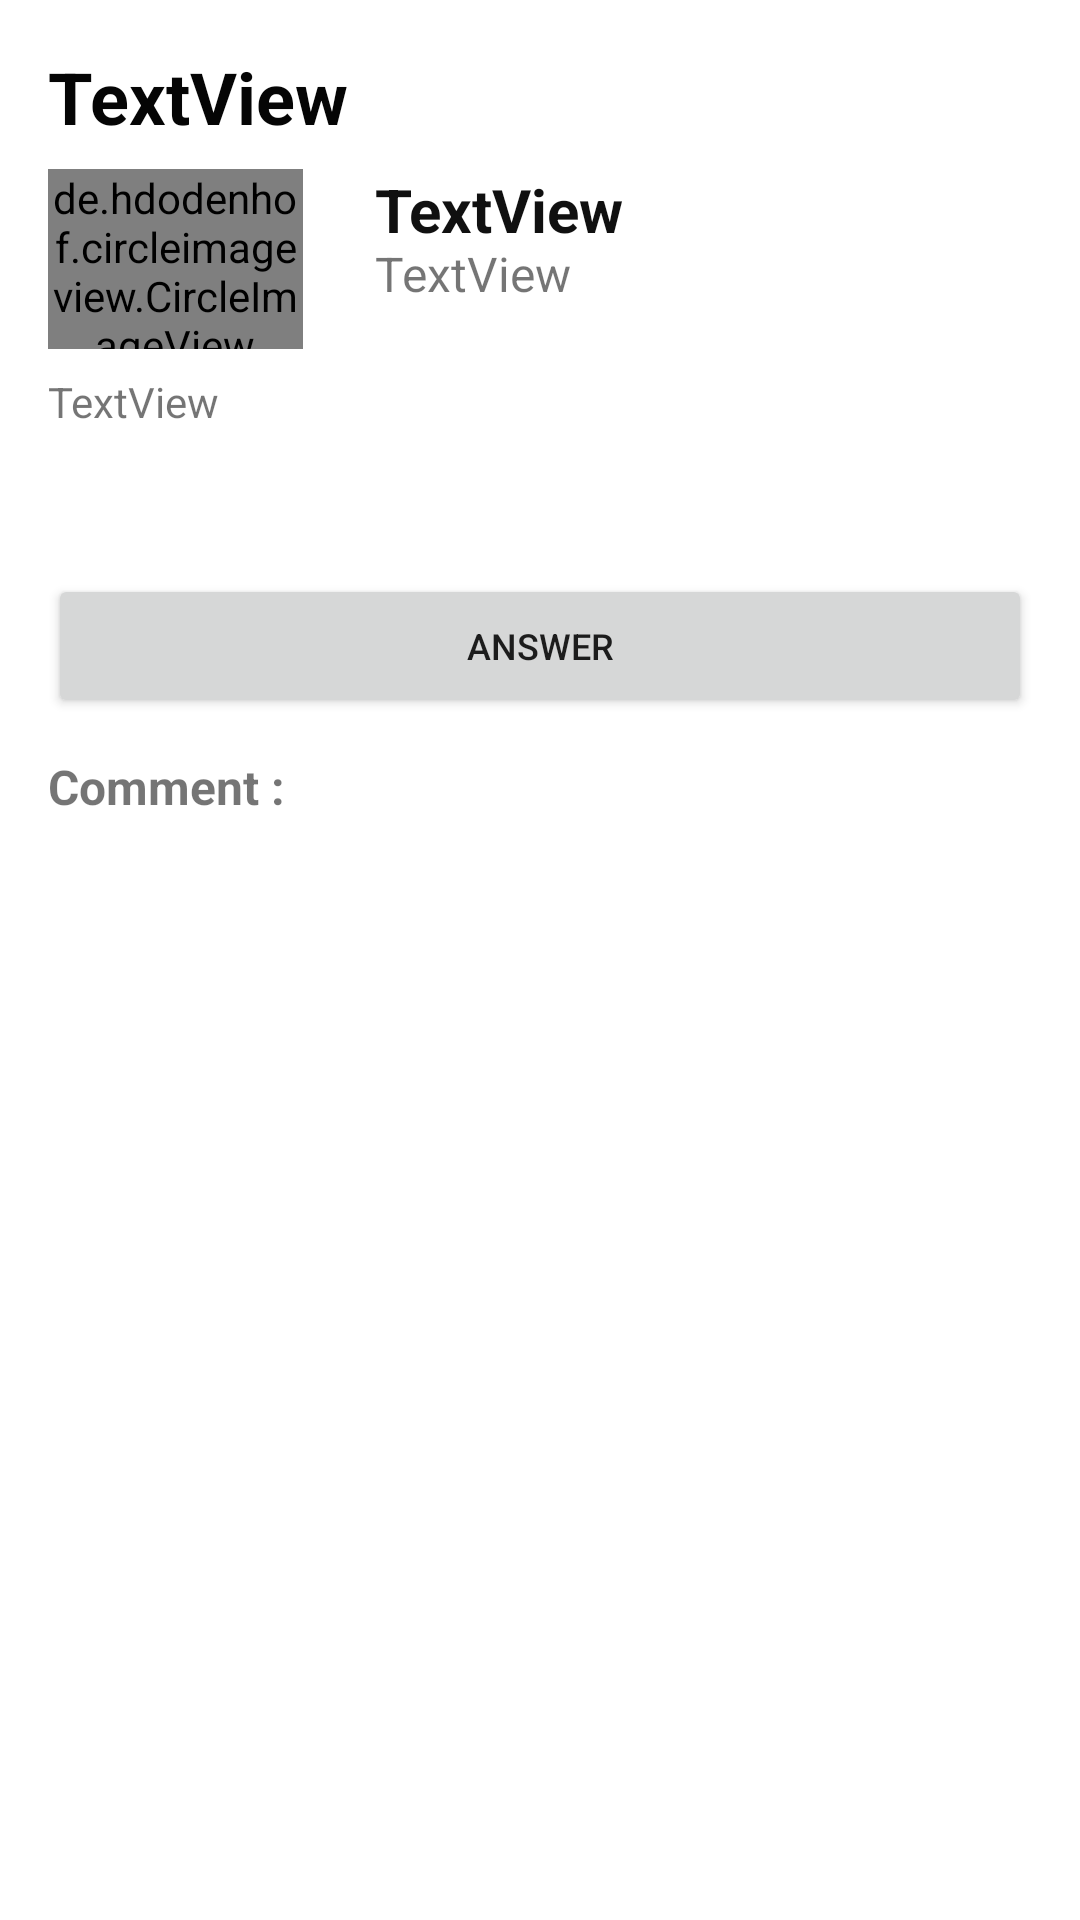

The Android layout XML behind this screen, and the referenced resources:
<!-- AndroidManifest.xml: application theme Theme.GaweKerjo -->
<!-- res/layout/activity_detailpost.xml -->
<?xml version="1.0" encoding="utf-8"?>
<androidx.constraintlayout.widget.ConstraintLayout xmlns:android="http://schemas.android.com/apk/res/android"
    xmlns:app="http://schemas.android.com/apk/res-auto"
    xmlns:tools="http://schemas.android.com/tools"
    android:layout_width="match_parent"
    android:layout_height="match_parent"
    tools:context=".view.DetailpostActivity">

    <TextView
        android:id="@+id/txtUser"
        android:layout_width="0dp"
        android:layout_height="wrap_content"
        android:layout_marginStart="24dp"
        android:maxLines="1"
        android:text="TextView"
        android:textColor="#101010"
        android:textSize="20sp"
        android:textStyle="bold"
        app:layout_constraintStart_toEndOf="@+id/imgProfileFriendList"
        app:layout_constraintTop_toTopOf="@+id/imgProfileFriendList" />

    <de.hdodenhof.circleimageview.CircleImageView
        android:id="@+id/imgProfileFriendList"
        android:layout_width="85dp"
        android:layout_height="60dp"
        android:layout_marginTop="8dp"
        android:layout_weight="0"
        android:src="@drawable/anon"
        app:layout_constraintStart_toStartOf="@+id/txtTitle"
        app:layout_constraintTop_toBottomOf="@+id/txtTitle" />

    <TextView
        android:id="@+id/txtTitle"
        android:layout_width="wrap_content"
        android:layout_height="wrap_content"
        android:layout_marginStart="16dp"
        android:layout_marginTop="16dp"
        android:maxLines="5"
        android:text="TextView"
        android:textColor="#050505"
        android:textSize="24sp"
        android:textStyle="bold"
        app:layout_constraintStart_toStartOf="parent"
        app:layout_constraintTop_toTopOf="parent" />

    <TextView
        android:id="@+id/txtKeterangan"
        android:layout_width="380dp"
        android:layout_height="55dp"
        android:layout_marginStart="16dp"
        android:layout_marginTop="8dp"
        android:layout_marginEnd="8dp"
        android:text="TextView"
        app:layout_constraintEnd_toEndOf="parent"
        app:layout_constraintHorizontal_bias="0.0"
        app:layout_constraintStart_toStartOf="parent"
        app:layout_constraintTop_toBottomOf="@+id/imgProfileFriendList" />

    <Button
        android:id="@+id/btnAnswer"
        android:layout_width="0dp"
        android:layout_height="wrap_content"
        android:layout_marginStart="16dp"
        android:layout_marginTop="12dp"
        android:layout_marginEnd="16dp"
        android:text="Answer"
        android:textSize="12sp"
        app:layout_constraintEnd_toEndOf="parent"
        app:layout_constraintHorizontal_bias="0.0"
        app:layout_constraintStart_toStartOf="parent"
        app:layout_constraintTop_toBottomOf="@+id/txtKeterangan" />

    <TextView
        android:id="@+id/textView11"
        android:layout_width="wrap_content"
        android:layout_height="wrap_content"
        android:layout_marginStart="16dp"
        android:layout_marginTop="12dp"
        android:text="Comment : "
        android:textSize="16sp"
        android:textStyle="bold"
        app:layout_constraintStart_toStartOf="parent"
        app:layout_constraintTop_toBottomOf="@+id/btnAnswer" />

    <androidx.recyclerview.widget.RecyclerView
        android:id="@+id/recview"
        android:layout_width="0dp"
        android:layout_height="0dp"
        android:layout_marginTop="16dp"
        app:layout_constraintBottom_toBottomOf="parent"
        app:layout_constraintEnd_toEndOf="@+id/btnAnswer"
        app:layout_constraintStart_toStartOf="@+id/textView11"
        app:layout_constraintTop_toBottomOf="@+id/textView11" />

    <TextView
        android:id="@+id/txtDeskripsi"
        android:layout_width="wrap_content"
        android:layout_height="wrap_content"
        android:layout_marginStart="24dp"
        android:layout_marginTop="24dp"
        android:layout_marginEnd="204dp"
        android:text="TextView"
        android:textSize="16sp"
        app:layout_constraintEnd_toEndOf="parent"
        app:layout_constraintHorizontal_bias="0.0"
        app:layout_constraintStart_toEndOf="@+id/imgProfileFriendList"
        app:layout_constraintTop_toTopOf="@+id/imgProfileFriendList" />

</androidx.constraintlayout.widget.ConstraintLayout>
<!-- resources referenced by this layout -->
<resources>
  <style name="Theme.GaweKerjo" parent="Theme.MaterialComponents.DayNight.DarkActionBar">
          
          <item name="colorPrimary">@color/purple_500</item>
          <item name="colorPrimaryVariant">@color/purple_700</item>
          <item name="colorOnPrimary">@color/white</item>
          
          <item name="colorSecondary">@color/teal_200</item>
          <item name="colorSecondaryVariant">@color/teal_700</item>
          <item name="colorOnSecondary">@color/black</item>
          
          <item name="android:statusBarColor" tools:targetApi="l">?attr/colorPrimaryVariant</item>
          
      </style>
  <!-- not gathered from this repository: default colours our renderer supplied (Android Studio template values) -->
  <color name="purple_500">#FF6200EE</color>
  <color name="purple_700">#FF3700B3</color>
  <color name="teal_200">#FF03DAC5</color>
  <color name="teal_700">#FF018786</color>
  <color name="black">#FF000000</color>
  <color name="white">#FFFFFFFF</color>
</resources>
